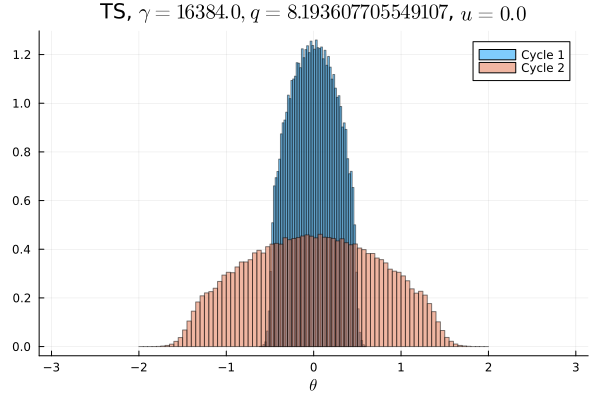

Values plotted in this chart, from the file beside it:
Cycle 1, Cycle 2
0.0, 0.0
0.0, 0.0
0.0, 0.0
0.0, 0.0
0.0, 0.0
0.0, 0.0
0.0, 0.0
0.0, 0.0
0.0, 0.0
0.0, 0.0
0.0, 0.0
0.0, 0.0
0.0, 0.0
0.0, 0.0
0.0, 0.0
0.0, 0.0
0.0, 0.0
0.0, 0.0
0.0, 3.125e-6
0.0, 6.25e-6
0.0, 1.875e-5
0.0, 4.375e-5
0.0, 0.0001219
0.0, 0.0003687
0.0, 0.0008812
0.0, 0.002019
0.0, 0.00425
0.0, 0.007194
0.0, 0.01031
0.0, 0.01277
0.0, 0.01387
0.0, 0.01433
0.0, 0.01586
0.0, 0.01816
0.0, 0.01914
0.0, 0.0193
0.0, 0.02166
0.0, 0.02175
0.0, 0.02259
0.0, 0.02438
0.0001719, 0.02451
0.004059, 0.02526
0.0303, 0.02652
0.04606, 0.02661
0.05748, 0.02731
0.06411, 0.02795
0.07004, 0.02812
0.07367, 0.02806
0.07648, 0.02881
0.07746, 0.02849
0.07757, 0.02837
0.0763, 0.02863
0.0743, 0.02809
0.06955, 0.02801
0.06446, 0.02739
0.05721, 0.02758
0.04651, 0.02638
0.02985, 0.02647
0.004313, 0.02526
0.0001156, 0.0245
... 40 more rows
